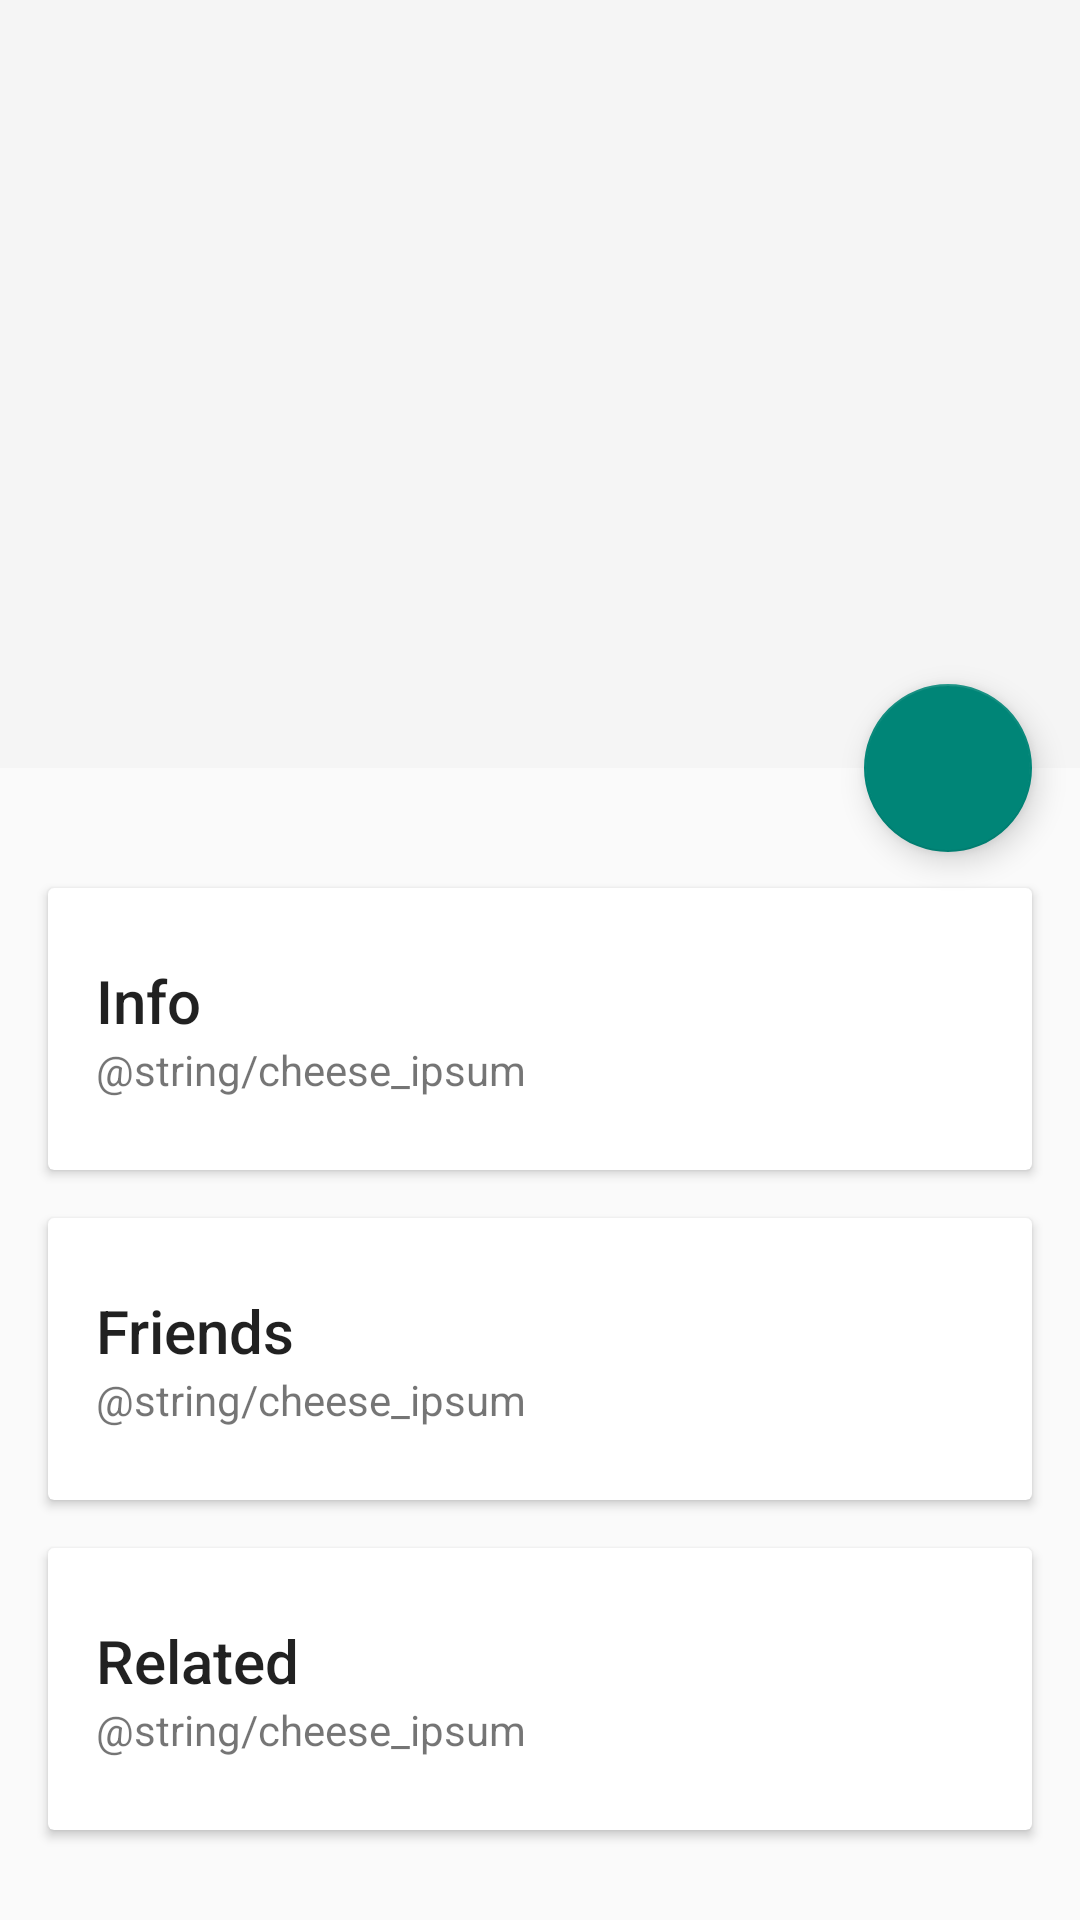

Write the Android layout XML for this screen, with the resource values it uses.
<!-- AndroidManifest.xml: application theme AppTheme -->
<!-- res/layout/activity_collapse.xml -->
<?xml version="1.0" encoding="utf-8"?>
<android.support.design.widget.CoordinatorLayout xmlns:android="http://schemas.android.com/apk/res/android"
    xmlns:app="http://schemas.android.com/apk/res-auto"
    android:id="@+id/main_content"
    android:layout_width="match_parent"
    android:layout_height="match_parent"
    android:fitsSystemWindows="true">

    <android.support.design.widget.AppBarLayout
        android:id="@+id/appbar"
        android:layout_width="match_parent"
        android:layout_height="@dimen/detail_backdrop_height"
        android:theme="@style/ThemeOverlay.AppCompat.Dark.ActionBar"
        android:fitsSystemWindows="true">

        <android.support.design.widget.CollapsingToolbarLayout
            android:id="@+id/collapsing_toolbar"
            android:layout_width="match_parent"
            android:layout_height="match_parent"
            app:layout_scrollFlags="scroll|exitUntilCollapsed"
            android:fitsSystemWindows="true"
            app:contentScrim="@color/colorPrimary"
            app:expandedTitleMarginStart="48dp"
            app:expandedTitleMarginEnd="64dp">

            <ImageView
                android:id="@+id/backdrop"
                android:layout_width="match_parent"
                android:layout_height="match_parent"
                android:scaleType="centerCrop"
                android:fitsSystemWindows="true"
                app:layout_collapseMode="parallax" />

            <android.support.v7.widget.Toolbar
                android:id="@+id/toolbar"
                android:layout_width="match_parent"
                android:layout_height="?attr/actionBarSize"
                app:popupTheme="@style/ThemeOverlay.AppCompat.Light"
                app:layout_collapseMode="pin" />

        </android.support.design.widget.CollapsingToolbarLayout>

    </android.support.design.widget.AppBarLayout>

    <android.support.v4.widget.NestedScrollView
        android:layout_width="match_parent"
        android:layout_height="match_parent"
        app:layout_behavior="@string/appbar_scrolling_view_behavior">

        <LinearLayout
            android:layout_width="match_parent"
            android:layout_height="match_parent"
            android:orientation="vertical"
            android:paddingTop="24dp">

            <android.support.v7.widget.CardView
                android:layout_width="match_parent"
                android:layout_height="wrap_content"
                android:layout_margin="@dimen/card_margin">

                <LinearLayout
                    style="@style/Widget.CardContent"
                    android:layout_width="match_parent"
                    android:layout_height="wrap_content">

                    <TextView
                        android:layout_width="match_parent"
                        android:layout_height="wrap_content"
                        android:text="Info"
                        android:textAppearance="@style/TextAppearance.AppCompat.Title" />

                    <TextView
                        android:layout_width="match_parent"
                        android:layout_height="wrap_content"
                        android:text="@string/cheese_ipsum" />

                </LinearLayout>

            </android.support.v7.widget.CardView>

            <android.support.v7.widget.CardView
                android:layout_width="match_parent"
                android:layout_height="wrap_content"
                android:layout_marginBottom="@dimen/card_margin"
                android:layout_marginLeft="@dimen/card_margin"
                android:layout_marginRight="@dimen/card_margin">

                <LinearLayout
                    style="@style/Widget.CardContent"
                    android:layout_width="match_parent"
                    android:layout_height="wrap_content">

                    <TextView
                        android:layout_width="match_parent"
                        android:layout_height="wrap_content"
                        android:text="Friends"
                        android:textAppearance="@style/TextAppearance.AppCompat.Title" />

                    <TextView
                        android:layout_width="match_parent"
                        android:layout_height="wrap_content"
                        android:text="@string/cheese_ipsum" />

                </LinearLayout>

            </android.support.v7.widget.CardView>

            <android.support.v7.widget.CardView
                android:layout_width="match_parent"
                android:layout_height="wrap_content"
                android:layout_marginBottom="@dimen/card_margin"
                android:layout_marginLeft="@dimen/card_margin"
                android:layout_marginRight="@dimen/card_margin">

                <LinearLayout
                    style="@style/Widget.CardContent"
                    android:layout_width="match_parent"
                    android:layout_height="wrap_content">

                    <TextView
                        android:layout_width="match_parent"
                        android:layout_height="wrap_content"
                        android:text="Related"
                        android:textAppearance="@style/TextAppearance.AppCompat.Title" />

                    <TextView
                        android:layout_width="match_parent"
                        android:layout_height="wrap_content"
                        android:text="@string/cheese_ipsum" />

                </LinearLayout>

            </android.support.v7.widget.CardView>

        </LinearLayout>

    </android.support.v4.widget.NestedScrollView>

    <android.support.design.widget.FloatingActionButton
        android:layout_height="wrap_content"
        android:layout_width="wrap_content"
        app:layout_anchor="@id/appbar"
        app:layout_anchorGravity="bottom|right|end"
        android:src="@drawable/ic_phone_in_talk_white_36dp"
        android:layout_margin="@dimen/fab_margin"
        android:clickable="true"/>

</android.support.design.widget.CoordinatorLayout>
<!-- resources referenced by this layout -->
<resources>
  <color name="colorPrimary">#283593</color>
  <dimen name="card_margin">16dp</dimen>
  <dimen name="detail_backdrop_height">256dp</dimen>
  <dimen name="fab_margin">16dp</dimen>
  <style name="Widget.CardContent" parent="android:Widget">
          <item name="android:paddingLeft">16dp</item>
          <item name="android:paddingRight">16dp</item>
          <item name="android:paddingTop">24dp</item>
          <item name="android:paddingBottom">24dp</item>
          <item name="android:orientation">vertical</item>
      </style>
  <style name="AppTheme" parent="Theme.AppCompat.Light.NoActionBar">
          
      </style>
</resources>
